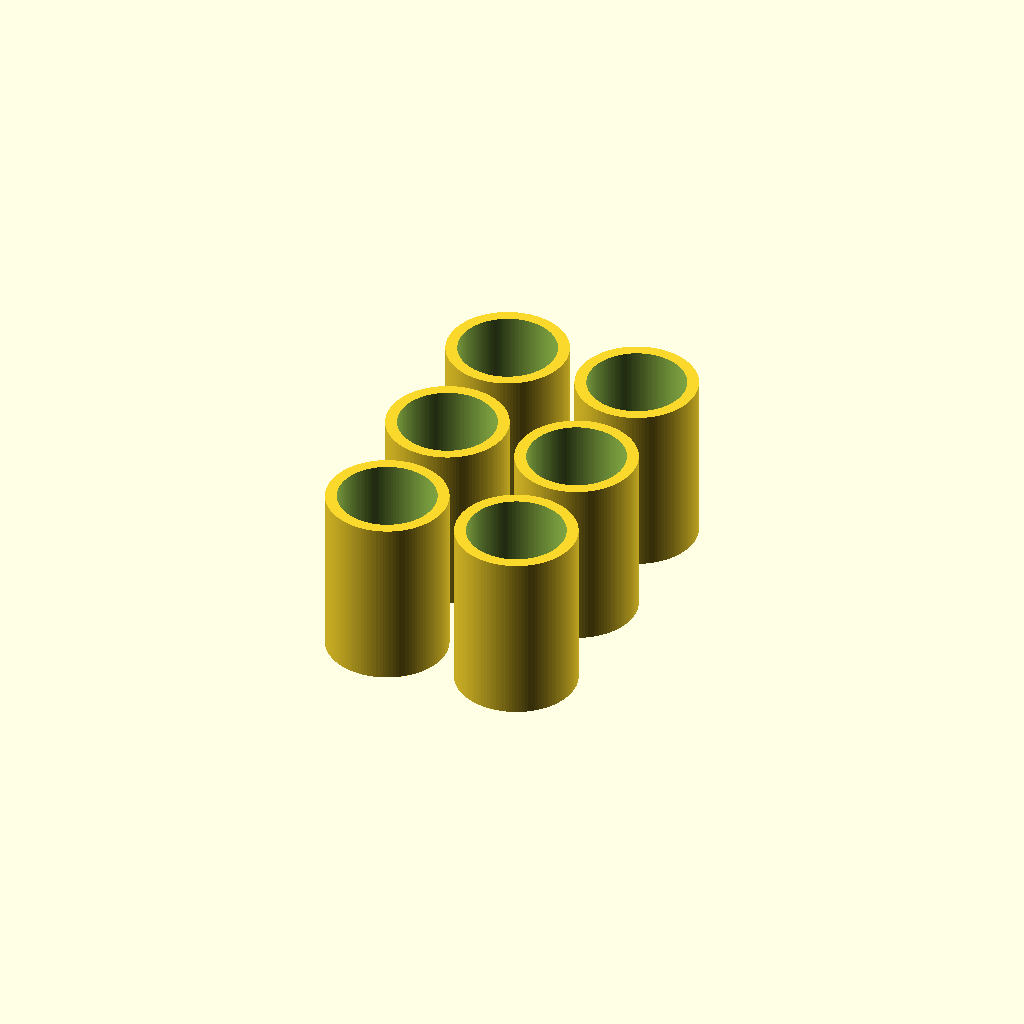
Cell 1 — every parameter at its default value.
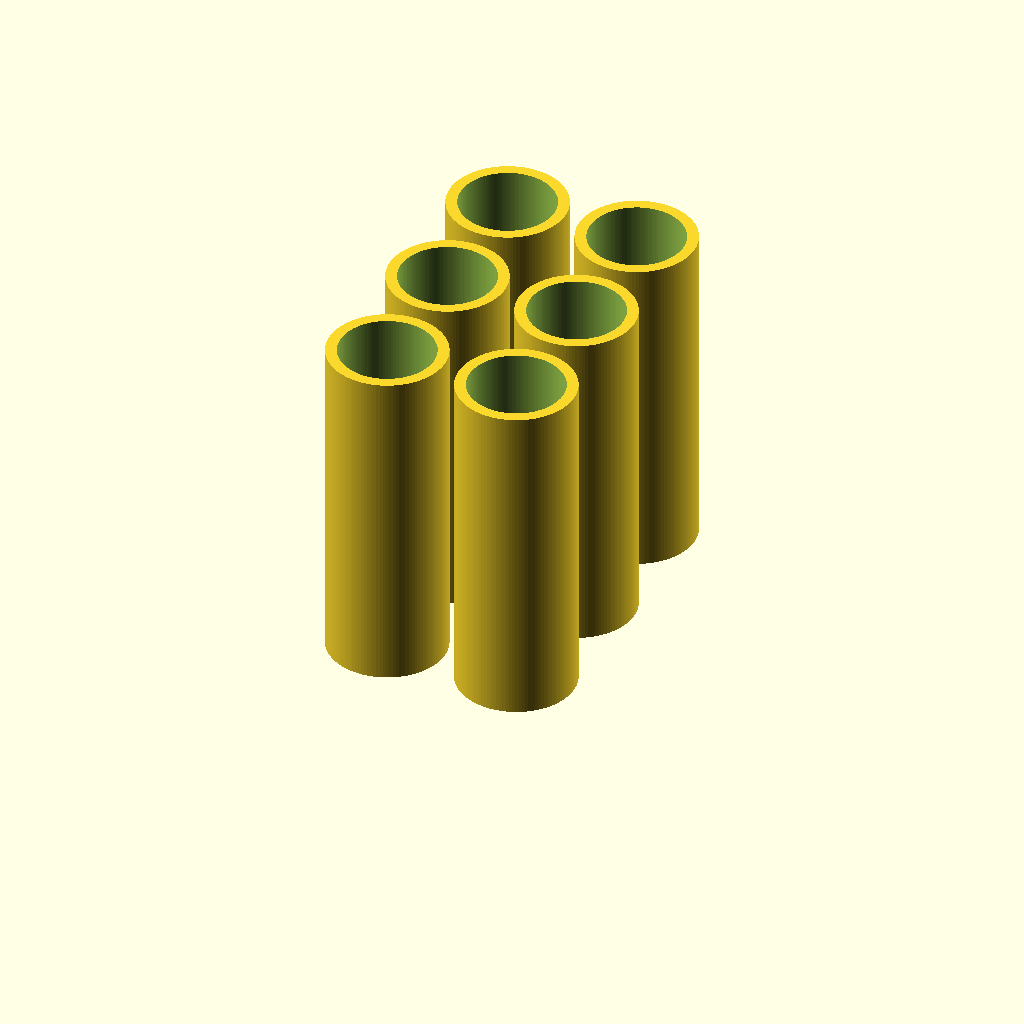
Cell 2: h = 30 (everything else at default).
All cells are drawn from one camera (rotation 55°, 0°, 25°, orthographic, colour scheme Cornfield), so only the parameter changes between them.
Source of the model, buggy_troley_mount/rod_protection.scad:
h=15;
eps=0.01;
$fn=120;


module rod_protection()
{
  difference()
  {
    cylinder(r=10.5/2, h=h);
    translate([0,0,-eps])
      cylinder(r=8.5/2, h=h+2*eps);
  }
}


for(dx=[0:1])
  for(dy=[0:2])
    translate(12*[dx, dy, 0])
      rod_protection();
Customizer parameters (derived from the source; name, type, default, range or options):
h: number, default 15
eps: number, default 0.01
